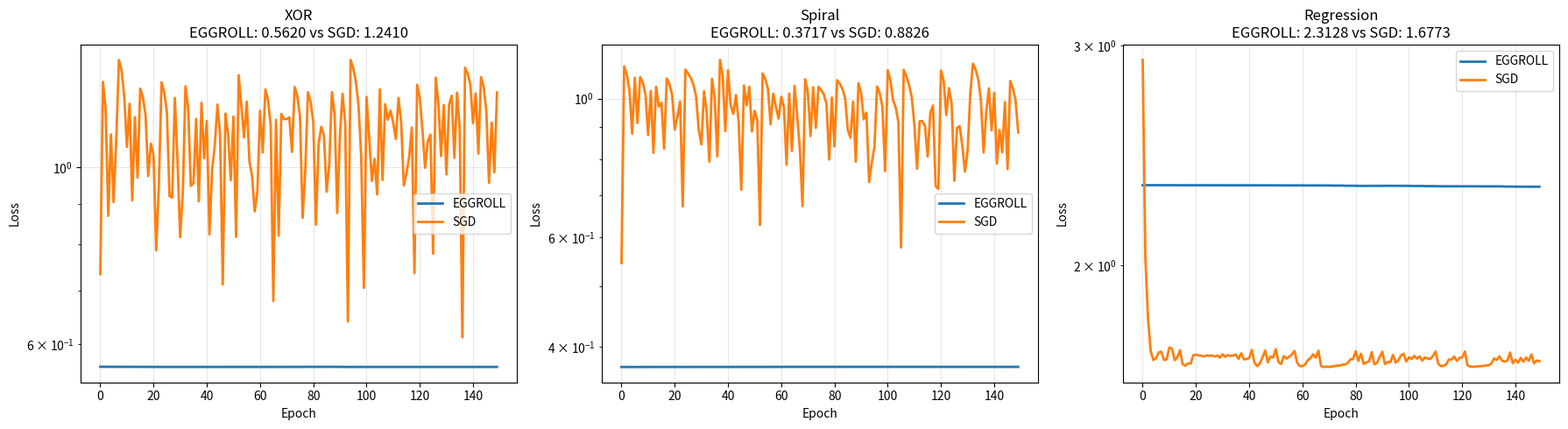

Recreate this plot in Python. (Note: this script raises an exception after producing the figure.)
# -*- coding: utf-8 -*-
"""
EGGROLL 参数优化与全面测试

重点：
1. 参数敏感性分析（秩数、种群大小、sigma、学习率）
2. 在标准基准数据集上测试
3. 与简单梯度下降对比
"""

import numpy as np
import matplotlib.pyplot as plt
from dataclasses import dataclass
from typing import List, Tuple, Dict
import time


@dataclass
class EGGROLLConfig:
    """EGGROLL 配置"""
    rank: int = 2              # 低秩秩数
    sigma: float = 0.1         # 扰动标准差
    population_size: int = 15  # 种群大小
    learning_rate: float = 0.02  # 学习率
    frequency: int = 5         # 更新频率


class EGGROLLModule:
    """纯 EGGROLL 模块（无 SEL 组件）"""
    
    def __init__(self, in_size: int, out_size: int, config: EGGROLLConfig, seed: int = None):
        self.rng = np.random.default_rng(seed)
        self.in_size = in_size
        self.out_size = out_size
        self.config = config
        
        # 主权重
        self.W = self.rng.normal(0.0, np.sqrt(2.0 / in_size), (in_size, out_size))
        
        # 统计
        self.update_count = 0
        self.fitness_history = []
    
    def forward(self, X: np.ndarray) -> np.ndarray:
        """前向传播"""
        return np.tanh(X @ self.W)
    
    def generate_perturbation(self) -> Tuple[np.ndarray, np.ndarray]:
        """生成低秩扰动"""
        a, b = self.W.shape
        noise = self.rng.normal(0.0, 1.0, size=(a + b, self.config.rank))
        B = noise[:b]   # b × r
        A = noise[b:]   # a × r
        return A, B
    
    def evaluate(self, X: np.ndarray, y: np.ndarray, A: np.ndarray, B: np.ndarray) -> float:
        """评估扰动"""
        W_perturbed = self.W + self.config.sigma * (A @ B.T)
        y_pred = np.tanh(X @ W_perturbed)
        loss = np.mean((y_pred - y) ** 2)
        return 1.0 / (loss + 1e-8)
    
    def update(self, X: np.ndarray, y: np.ndarray) -> float:
        """执行 EGGROLL 更新"""
        cfg = self.config
        
        # 1. 生成扰动种群
        perturbations = []
        for _ in range(cfg.population_size):
            A, B = self.generate_perturbation()
            perturbations.append((A, B))
        
        # 2. 评估适应度
        fitness_scores = []
        for A, B in perturbations:
            fitness = self.evaluate(X, y, A, B)
            fitness_scores.append(fitness)
        
        # 3. 融合更新
        avg_update = np.zeros_like(self.W)
        total_fitness = sum(fitness_scores)
        
        if total_fitness > 0:
            for (A, B), fitness in zip(perturbations, fitness_scores):
                perturbation = cfg.sigma * (A @ B.T)
                weight = fitness / total_fitness
                avg_update += perturbation * weight
            
            self.W += cfg.learning_rate * avg_update
            self.W = np.clip(self.W, -3.0, 3.0)
        
        self.update_count += 1
        avg_fitness = np.mean(fitness_scores)
        self.fitness_history.append(avg_fitness)
        
        return avg_fitness
    
    def compute_loss(self, X: np.ndarray, y: np.ndarray) -> float:
        """计算损失"""
        y_pred = self.forward(X)
        return float(np.mean((y_pred - y) ** 2))


class EGGROLLNetwork:
    """EGGROLL 网络（多模块集成）"""
    
    def __init__(self, input_size: int, output_size: int, n_modules: int = 3, config: EGGROLLConfig = None, seed: int = 42):
        self.rng = np.random.default_rng(seed)
        self.config = config or EGGROLLConfig()
        self.modules = [
            EGGROLLModule(input_size, output_size, self.config, seed=seed+i)
            for i in range(n_modules)
        ]
        self.epoch = 0
    
    def forward(self, X: np.ndarray) -> np.ndarray:
        """前向传播（平均集成）"""
        outputs = [m.forward(X) for m in self.modules]
        return np.mean(outputs, axis=0)
    
    def train_step(self, X: np.ndarray, y: np.ndarray) -> Tuple[float, float]:
        """训练步骤"""
        # 计算当前损失
        y_pred = self.forward(X)
        loss = float(np.mean((y_pred - y) ** 2))
        
        # 按频率执行 EGGROLL 更新
        avg_fitness = 0.0
        if self.epoch % self.config.frequency == 0:
            fitnesses = []
            for module in self.modules:
                fit = module.update(X, y)
                fitnesses.append(fit)
            avg_fitness = np.mean(fitnesses)
        
        self.epoch += 1
        return loss, avg_fitness


class SimpleSGD:
    """简单 SGD 对比基线"""
    
    def __init__(self, input_size: int, output_size: int, lr: float = 0.1, seed: int = 42):
        self.rng = np.random.default_rng(seed)
        self.W = self.rng.normal(0.0, np.sqrt(2.0 / input_size), (input_size, output_size))
        self.lr = lr
    
    def forward(self, X: np.ndarray) -> np.ndarray:
        return np.tanh(X @ self.W)
    
    def train_step(self, X: np.ndarray, y: np.ndarray) -> float:
        # 前向
        y_pred = self.forward(X)
        
        # 反向传播（简化版）
        error = y - y_pred
        grad = X.T @ (error * (1 - y_pred**2))  # tanh 导数
        
        # 更新
        self.W += self.lr * grad
        
        return float(np.mean(error ** 2))


def create_datasets():
    """创建测试数据集"""
    datasets = {}
    rng = np.random.default_rng(42)
    
    # 1. XOR
    X_xor = rng.uniform(-1, 1, (400, 2))
    y_xor = np.zeros((400, 2))
    for i in range(400):
        label = int((X_xor[i, 0] > 0) != (X_xor[i, 1] > 0))
        y_xor[i, label] = 1
    X_xor += rng.normal(0, 0.1, X_xor.shape)
    datasets['XOR'] = (X_xor, y_xor)
    
    # 2. 螺旋
    n_samples = 500
    n_classes = 3
    X_spiral = np.zeros((n_samples * n_classes, 2))
    y_spiral = np.zeros((n_samples * n_classes, n_classes))
    for class_id in range(n_classes):
        ix = range(n_samples * class_id, n_samples * (class_id + 1))
        r = np.linspace(0.0, 1, n_samples)
        t = np.linspace(class_id * 4, (class_id + 1) * 4, n_samples) + rng.normal(0, 0.2, n_samples)
        X_spiral[ix] = np.c_[r * np.sin(t * 2.0), r * np.cos(t * 2.0)]
        y_spiral[ix, class_id] = 1
    datasets['Spiral'] = (X_spiral, y_spiral)
    
    # 3. 回归
    X_reg = rng.normal(0, 1, (300, 10))
    y_reg = np.zeros((300, 1))
    y_reg[:, 0] = np.sin(X_reg[:, 0]) + np.cos(X_reg[:, 1]) + 0.5 * X_reg[:, 2]**2 + 0.1 * rng.normal(0, 1, 300)
    datasets['Regression'] = (X_reg, y_reg)
    
    return datasets


def grid_search_params(dataset_name: str, X: np.ndarray, y: np.ndarray, epochs: int = 100):
    """网格搜索最佳参数"""
    print(f"\n{'='*60}")
    print(f"参数搜索: {dataset_name}")
    print(f"{'='*60}")
    
    # 参数范围
    ranks = [1, 2, 4]
    sigmas = [0.05, 0.1, 0.2]
    populations = [10, 20, 30]
    lrs = [0.01, 0.02, 0.05]
    
    results = []
    
    for rank in ranks:
        for sigma in sigmas:
            for pop in populations:
                for lr in lrs:
                    config = EGGROLLConfig(
                        rank=rank, sigma=sigma,
                        population_size=pop, learning_rate=lr,
                        frequency=5
                    )
                    
                    network = EGGROLLNetwork(
                        X.shape[1], y.shape[1],
                        n_modules=3, config=config, seed=42
                    )
                    
                    # 训练
                    losses = []
                    for _ in range(epochs):
                        loss, _ = network.train_step(X, y)
                        losses.append(loss)
                    
                    final_loss = losses[-1]
                    results.append({
                        'rank': rank, 'sigma': sigma,
                        'pop': pop, 'lr': lr,
                        'final_loss': final_loss,
                        'config': config
                    })
                    
                    print(f"rank={rank}, sigma={sigma:.2f}, pop={pop:2d}, lr={lr:.2f} -> loss={final_loss:.6f}")
    
    # 排序找最佳
    results.sort(key=lambda x: x['final_loss'])
    best = results[0]
    
    print(f"\n✓ 最佳参数:")
    print(f"  rank={best['rank']}, sigma={best['sigma']}, pop={best['pop']}, lr={best['lr']}")
    print(f"  最终损失: {best['final_loss']:.6f}")
    
    return best['config'], results[:5]  # 返回最佳和前5


def compare_methods(datasets: Dict, epochs: int = 150):
    """对比 EGGROLL 和 SGD"""
    print("\n" + "="*70)
    print("方法对比: EGGROLL vs SGD")
    print("="*70)
    
    results = {}
    
    for name, (X, y) in datasets.items():
        print(f"\n{name}:")
        print("-"*60)
        
        # EGGROLL（使用默认配置）
        config = EGGROLLConfig(rank=2, sigma=0.1, population_size=15, learning_rate=0.02)
        egg_net = EGGROLLNetwork(X.shape[1], y.shape[1], n_modules=3, config=config)
        egg_losses = []
        start = time.time()
        for _ in range(epochs):
            loss, _ = egg_net.train_step(X, y)
            egg_losses.append(loss)
        egg_time = time.time() - start
        
        # SGD
        sgd = SimpleSGD(X.shape[1], y.shape[1], lr=0.1)
        sgd_losses = []
        start = time.time()
        for _ in range(epochs):
            loss = sgd.train_step(X, y)
            sgd_losses.append(loss)
        sgd_time = time.time() - start
        
        results[name] = {
            'eggroll': {'losses': egg_losses, 'time': egg_time, 'final': egg_losses[-1]},
            'sgd': {'losses': sgd_losses, 'time': sgd_time, 'final': sgd_losses[-1]}
        }
        
        print(f"  EGGROLL: 最终损失={egg_losses[-1]:.6f}, 时间={egg_time:.3f}s")
        print(f"  SGD:     最终损失={sgd_losses[-1]:.6f}, 时间={sgd_time:.3f}s")
        print(f"  改进:    {(sgd_losses[-1] - egg_losses[-1])/sgd_losses[-1]*100:+.1f}%")
    
    return results


def plot_comparison(results: Dict, save_path: str = "f:/sel-lab/exploration/eggroll_comparison.png"):
    """绘制对比图"""
    n_datasets = len(results)
    fig, axes = plt.subplots(1, n_datasets, figsize=(6*n_datasets, 5))
    
    if n_datasets == 1:
        axes = [axes]
    
    for idx, (name, data) in enumerate(results.items()):
        ax = axes[idx]
        ax.plot(data['eggroll']['losses'], label='EGGROLL', linewidth=2)
        ax.plot(data['sgd']['losses'], label='SGD', linewidth=2)
        ax.set_xlabel('Epoch')
        ax.set_ylabel('Loss')
        ax.set_title(f'{name}\nEGGROLL: {data["eggroll"]["final"]:.4f} vs SGD: {data["sgd"]["final"]:.4f}')
        ax.legend()
        ax.grid(True, alpha=0.3)
        ax.set_yscale('log')
    
    plt.tight_layout()
    plt.savefig(save_path, dpi=150, bbox_inches='tight')
    print(f"\n✓ 对比图已保存: {save_path}")
    plt.show()


def main():
    """主函数"""
    print("\n" + "="*70)
    print("EGGROLL 参数优化与全面测试")
    print("="*70)
    
    # 创建数据集
    datasets = create_datasets()
    
    # 1. 参数搜索（只在 XOR 上做，节省时间）
    X_xor, y_xor = datasets['XOR']
    best_config, top5 = grid_search_params('XOR', X_xor, y_xor, epochs=100)
    
    # 2. 方法对比
    comparison = compare_methods(datasets, epochs=150)
    
    # 3. 可视化
    plot_comparison(comparison)
    
    print("\n" + "="*70)
    print("测试完成！")
    print("="*70)


if __name__ == "__main__":
    main()
